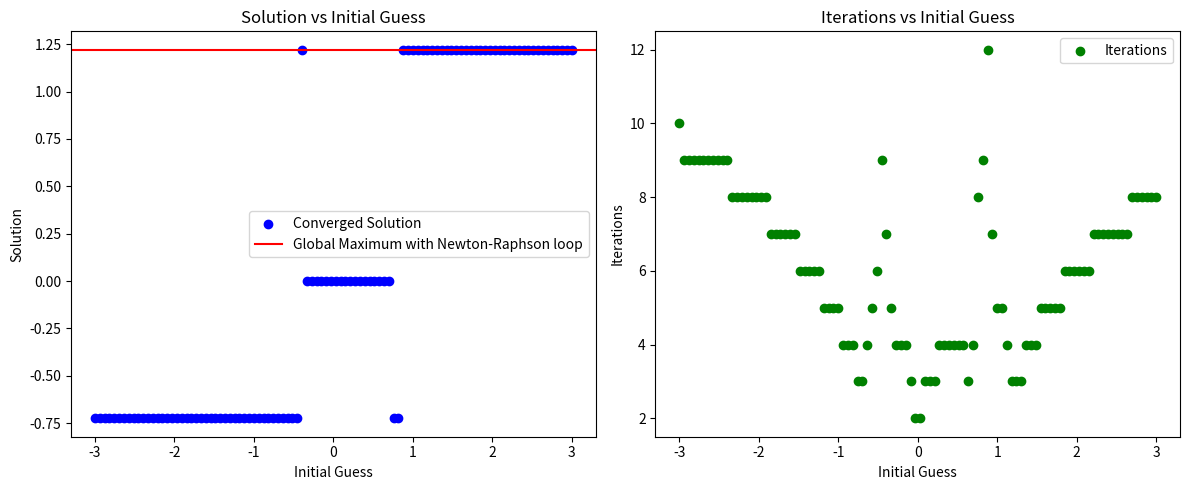

Python code for this plot: (Note: this script raises an exception after producing the figure.)
#%%
import numpy as np
import matplotlib.pyplot as plt
from scipy.optimize import minimize_scalar
import time
from scipy.stats import norm
from scipy.stats import gaussian_kde

#%%
# 1.1 Polynomial
def f(x):
    return -x**6 + 2*x**3 + 3*x**2

def df(x):
    return -6*x**5 + 6*x**2 + 6*x

def ddf(x):
    return -30*x**4 + 12*x + 6

# Newton-Raphson method
def newton_raphson(x0, tol=1e-6, max_iter=300):
    x = x0
    for i in range(max_iter):
        dfx = ddf(x)
        if abs(dfx) < 1e-10:  # Avoid division by zero
            return None, i
        x_new = x - df(x) / dfx
        if abs(x_new - x) < tol:
            return x_new, i
        x = x_new
    return None, max_iter  # Return None if it does not converge

# %%
# Define a grid of initial guesses
x_vals = np.linspace(-3, 3, 100)
solutions = []
iterations = []

for x0 in x_vals:
    root, iters = newton_raphson(x0)
    solutions.append(root if root is not None else np.nan)
    iterations.append(iters)

# # Find the global maximum with built in functions
# def neg_f(x):
#     return -f(x)

# # Use scipy's minimize_scalar to find the global maximum
# result = minimize_scalar(neg_f, bounds=(-3, 3), method='bounded')
# global_maximizer = result.x
# global_maximum = f(global_maximizer)

# global_maximizer, global_maximum
# %%
# Plot the obtained solutions
plt.figure(figsize=(12, 5))
plt.subplot(1, 2, 1)
plt.scatter(x_vals, solutions, c='b', label="Converged Solution")
# plt.axhline(global_maximizer, color='r', linestyle='--', label="Global Maximum with built in functions")
plt.axhline(y = max(solutions), color='r', linestyle='-', label="Global Maximum with Newton-Raphson loop")
plt.xlabel("Initial Guess")
plt.ylabel("Solution")
plt.title("Solution vs Initial Guess")
plt.legend()

# Plot the number of iterations
plt.subplot(1, 2, 2)
plt.scatter(x_vals, iterations, c='g', label="Iterations")
plt.xlabel("Initial Guess")
plt.ylabel("Iterations")
plt.title("Iterations vs Initial Guess")
plt.legend()

plt.tight_layout()
plt.savefig("Plots/NR_X0.pdf", format="pdf")
plt.show()
# %%
# Compute the share of initial guesses that led to the highest solution found
global_tolerance = 1e-1  # Allow small numerical error
max_solution = np.nanmax(solutions)  # Get the highest solution found
success_count_max = sum(1 for sol in solutions if abs(sol - max_solution) < global_tolerance)
total_count = len(solutions)
success_share_max = success_count_max / total_count  # Compute share

print(success_share_max*100,"%")

# %%
# 1.2 Sigmoid function
# Define the modified sigmoid function and its derivative
def sigmoid_eq(x):
    return 1 / (1 + np.exp(-x)) - 0.5

def d_sigmoid_eq(x):
    return np.exp(-x) / (1 + np.exp(-x))**2  # Derivative of sigmoid function


# %%
# Run Newton-Raphson for a range of initial guesses
x_vals_sigmoid = np.linspace(-3, 3, 150)
solutions_sigmoid = []
iterations_sigmoid = []
avg_update_steps = []

for x0 in x_vals_sigmoid:
    x = x0
    update_steps = []
    for i in range(150):  # Max 150 iterations
        dfx = d_sigmoid_eq(x)
        if abs(dfx) < 1e-10:  # Avoid division by zero
            solutions_sigmoid.append(None)
            iterations_sigmoid.append(i)
            avg_update_steps.append(np.nan)
            break
        x_new = x - sigmoid_eq(x) / dfx
        update_steps.append(abs(x_new - x))
        if abs(x_new - x) < 1e-6:
            solutions_sigmoid.append(x_new)
            iterations_sigmoid.append(i)
            avg_update_steps.append(np.mean(update_steps))
            break
        x = x_new
    else:
        solutions_sigmoid.append(None)  # No convergence
        iterations_sigmoid.append(100)
        avg_update_steps.append(np.nan)

# Process solutions to identify divergence
solutions_clipped = []
colors = []

for sol in solutions_sigmoid:
    if sol is None or np.isnan(sol):  # If the method failed
        solutions_clipped.append(3 if np.random.rand() > 0.5 else -3)  # Assign ±3
        colors.append('r')  # Red for divergence
    else:
        solutions_clipped.append(sol)
        colors.append('b')  # Blue for convergence
#%%
# Separate converged and diverged points
x_converged = [x_vals_sigmoid[i] for i in range(len(solutions_clipped)) if colors[i] == 'b']
y_converged = [solutions_clipped[i] for i in range(len(solutions_clipped)) if colors[i] == 'b']

x_diverged = [x_vals_sigmoid[i] for i in range(len(solutions_clipped)) if colors[i] == 'r']
y_diverged = [solutions_clipped[i] for i in range(len(solutions_clipped)) if colors[i] == 'r']

# Plot separately
fig, axs = plt.subplots(2, 1, figsize=(10, 10))

# Solutions plot with separated dots
axs[0].scatter(x_converged, y_converged, c='b', label="Converged")
axs[0].scatter(x_diverged, y_diverged, c='r', label="Diverged (Capped at ±3)")
axs[0].axhline(y=0, color='g', linestyle='--', label="True Solution (x=0)")
# axs[0].axhline(y=3, color='r', linestyle=':', label="Diverged Above +3")
# axs[0].axhline(y=-3, color='r', linestyle=':', label="Diverged Below -3")
axs[0].set_xlabel("Initial Guess")
axs[0].set_ylabel("Iteration Solutions")
axs[0].set_title("Iteration Solutions vs Initial Guess")
axs[0].legend()

# Average update steps plot
axs[1].scatter(x_vals_sigmoid, avg_update_steps, c='g', label="Avg. Update Step")
axs[1].set_xlabel("Initial Guess")
axs[1].set_ylabel("Avg. Update Step")
axs[1].set_title("Average Update Step vs Initial Guess")
axs[1].legend(loc = 'upper right')

plt.tight_layout()
plt.savefig("Plots/NR_Sigmoid.pdf", format="pdf")
plt.show()


# %%
# Bisection method
def bisection(a, b, tol=1e-6, max_iter=100):
    if df(a) * df(b) >= 0:
        raise ValueError("The function must have opposite signs at a and b.")
    iterations = 0
    while (b - a) / 2 > tol and iterations < max_iter:
        c = (a + b) / 2
        if df(c) == 0:
            break
        if df(a) * df(c) < 0:
            b = c
        else:
            a = c
        iterations += 1
    return (a + b) / 2, iterations

# Define a grid of intervals to search for roots
intervals = [(-3, -2), (-2, -1), (-1, 0), (0, 1), (1, 2), (2, 3)]
roots = []
iterations = []

# Apply the bisection method to each interval
for a, b in intervals:
    if df(a) * df(b) < 0:
        root, iters = bisection(a, b)
        roots.append(root)
        iterations.append(iters)

# Print results
print("Roots found:", roots)
print("Iterations required:", iterations)

# Plot the function and the roots
x_vals = np.linspace(-3, 3, 1000)
y_vals = df(x_vals)
plt.plot(x_vals, y_vals, label="f(x)")
plt.axhline(0, color="black", linestyle="--", linewidth=0.5)
plt.scatter(roots, [0] * len(roots), color="red", label=f"Root: {[round(root, 2) for root in roots]}")
plt.xlabel("x")
plt.ylabel("df(x)")
# plt.title("Bisection Method: Roots of f(x)")
plt.legend()
# plt.grid()
plt.savefig("Plots/Bisection.pdf", format="pdf")
plt.show()
# %%
# Integral Section
np.random.seed(137)
# Define the function
def f(x):
    return -x**6 + 2*x**3 + 3*x**2

# Exact value of the integral (computed analytically)
exact_integral = 4.12345  # Replace with the exact value

# Trapezoidal Rule
def trapezoidal_rule(f, a, b, n):
    h = (b - a) / n
    integral = 0.5 * (f(a) + f(b))
    for i in range(1, n):
        integral += f(a + i * h)
    integral *= h
    return integral

# Simpson’s 1/3 Rule
def simpsons_rule(f, a, b, n):
    if n % 2 != 0:
        raise ValueError("n must be even for Simpson’s Rule.")
    h = (b - a) / n
    integral = f(a) + f(b)
    for i in range(1, n):
        x = a + i * h
        if i % 2 == 1:
            integral += 4 * f(x)
        else:
            integral += 2 * f(x)
    integral *= h / 3
    return integral

# Monte Carlo Integration
def monte_carlo_integration(f, a, b, N):
    x_samples = np.random.uniform(a, b, N)
    f_values = f(x_samples)
    integral = (b - a) * np.mean(f_values)
    return integral

# Integration limits
a = -1
b = 1.57474

# Values of N to test
N_values = [6, 10, 100, 500, 1000, 5000, 10000]

# Store results
results = {"Trapezoidal": [], "Simpson": [], "Monte Carlo": []}
errors = {"Trapezoidal": [], "Simpson": [], "Monte Carlo": []}
times = {"Trapezoidal": [], "Simpson": [], "Monte Carlo": []}

# Compute integrals and errors
for N in N_values:
    # Trapezoidal Rule
    start = time.time()
    trap = trapezoidal_rule(f, a, b, N)
    end = time.time()
    results["Trapezoidal"].append(trap)
    errors["Trapezoidal"].append(abs(trap - exact_integral))
    times["Trapezoidal"].append(end - start)

    # Simpson’s Rule
    start = time.time()
    simp = simpsons_rule(f, a, b, N)
    end = time.time()
    results["Simpson"].append(simp)
    errors["Simpson"].append(abs(simp - exact_integral))
    times["Simpson"].append(end - start)

    # Monte Carlo Integration
    start = time.time()
    mc = monte_carlo_integration(f, a, b, N)
    end = time.time()
    results["Monte Carlo"].append(mc)
    errors["Monte Carlo"].append(abs(mc - exact_integral))
    times["Monte Carlo"].append(end - start)

# Print results
print("Results:")
for method in results:
    print(f"{method}: {results[method]}")

print("\nErrors:")
for method in errors:
    print(f"{method}: {errors[method]}")

print("\nTimes:")
for method in times:
    print(f"{method}: {times[method]}")
# %%
# Plot absolute errors
plt.figure(figsize=(12, 6))
plt.semilogx(N_values, errors["Trapezoidal"], 'o-', label="Trapezoidal Rule")
plt.semilogx(N_values, errors["Simpson"], 's-', label="Simpson’s Rule")
plt.semilogx(N_values, errors["Monte Carlo"], 'd-', label="Monte Carlo")
# plt.plot(N_values, errors["Trapezoidal"], 'o-', label="Trapezoidal Rule")
# plt.plot(N_values, errors["Simpson"], 's-', label="Simpson’s Rule")
# plt.plot(N_values, errors["Monte Carlo"], 'd-', label="Monte Carlo")
plt.xlabel("N (log scale)")
plt.ylabel("Absolute Error")
# plt.title("Absolute Errors vs N")
plt.legend()
plt.grid()
plt.savefig("Plots/integrals.pdf", format="pdf")
plt.show()
# %%
# Portfolio selection and Value at Risk
# Alice's Portfolios
# Given data
r = np.array([0.12, 0.14, 0.16])  # Expected returns
Sigma = np.array([
    [0.04, 0.01, 0.02],
    [0.01, 0.09, 0.03],
    [0.02, 0.03, 0.16]
])  # Covariance matrix

# Vector of ones
ones = np.ones(len(r))

# Inverse of the covariance matrix
inv_cov = np.linalg.inv(Sigma)

# Compute A, B, C, D for the MVF
A = r.T @ inv_cov @ ones
B = r.T @ inv_cov @ r
C = ones.T @ inv_cov @ ones
D = B * C - A ** 2

# MVF without risk-free asset
def sigma_wo_riskfree(mu):
    return np.sqrt(1 / C + (C / D) * (mu - A / C) ** 2)

# MVF with risk-free asset
# r_0 = 0.05  # Assume a risk-free rate of 5%
# H = (r - r_0 * ones).T @ inv_cov @ (r - r_0 * ones)

# MVF without risk-free asset
mu_values = np.linspace(0.10, 0.20, 100)  # Target returns for Alice
sigma_values = sigma_wo_riskfree(mu_values)

# Tangency portfolio
# mu_hat = (B - A * r_0) / (A - C * r_0)
# sigma_hat = np.sqrt(H / (A - C * r_0) ** 2)
# %%
# Plot efficient frontier
plt.figure(figsize=(10, 6))
plt.plot(sigma_values, mu_values, 'b-', label="Alice's Efficient Frontier")
plt.xlabel("Volatility")
plt.ylabel("Expected Return")
plt.legend()
plt.show()
# %%
# Portfolio weights for Alice's target returns
def portfolio_weights(mu_target, r, inv_cov, A, B, C, D):
    term1 = (B - A * mu_target) * (inv_cov @ ones)
    term2 = (C * mu_target - A) * (inv_cov @ r)
    w = (term1 + term2) / D
    return w

# Compute portfolios for Alice
mu_values = np.linspace(0.10, 0.20, 100)  # Target returns for Alice
weights = [portfolio_weights(mu, r, inv_cov, A, B, C, D) for mu in mu_values]
volatilities = [np.sqrt(w.T @ Sigma @ w) for w in weights]

# Check if portfolio weights sum to 1
# assert all(np.isclose(np.sum(w), 1) for w in weights), "Some portfolio weights do not sum to 1"
# Check if portfolio weights sum to 1
is_close_results = [np.isclose(np.sum(w), 1) for w in weights]
print(is_close_results)  # Print the results to debug
# Assert that all portfolio weights sum to 1
assert all(is_close_results), "Some portfolio weights do not sum to 1"
# [print(f"Portfolio weights sum to: {np.sum(w):.4f}") for w in weights]
# %%
# Bob's Monte Carlo simulation
M = 10000  # Number of simulations
np.random.seed(137)  # For reproducibility
returns_simulated = np.random.multivariate_normal(r, Sigma, M)

# Compute realized returns and volatilities for Alice's portfolios
realized_returns = np.mean(np.array([returns_simulated @ w for w in weights]), axis=1)
realized_volatilities = np.array([np.std(returns_simulated @ w) for w in weights])

# Confidence intervals for expected returns
CI_mu = np.array([
    realized_returns - 1.96 * realized_volatilities / np.sqrt(M),
    realized_returns + 1.96 * realized_volatilities / np.sqrt(M)
])
#%%
# Compute the Upper Bound
# Given parameters
lambda_ = 0.70
V_bar = 0.075
mu_min = 0.10

# Quantile for lambda = 0.70
z_lambda = norm.ppf(lambda_)  # z_lambda = -0.5244

# Upper bound on volatility
sigma_max = (V_bar + mu_min) / abs(z_lambda)
print(f"Upper bound on volatility: {sigma_max:.4f}")
# VaR constraint
lambda_ = 0.70  # Confidence level
V_bar = 0.075  # Maximum loss
# To specify which
VaR = np.array([-np.percentile(returns_simulated @ w, 100 * (1 - lambda_)) for w in weights])
VaR_compliant = VaR <= V_bar

# %%
# Plot efficient frontier with confidence intervals and VaR compliance
plt.figure(figsize=(10, 6))
plt.plot(volatilities, mu_values, 'b-', label="Efficient Frontier (No Risk-Free)")
plt.fill_between(volatilities, CI_mu[0], CI_mu[1], color='gray', alpha=0.3, label="95% CI")

# Highlight VaR-compliant portfolios
plt.scatter(np.array(realized_volatilities)[VaR_compliant], np.array(realized_returns)[VaR_compliant], color='green', label="VaR-Compliant")
plt.scatter(np.array(realized_volatilities)[~VaR_compliant], np.array(realized_returns)[~VaR_compliant], color='red', label="VaR-Violating")

plt.xlabel("Volatility")
plt.ylabel("Expected Return")
plt.title("Efficient Frontier with Confidence Intervals and VaR Compliance")
plt.legend()
plt.grid()
plt.show()


# %%
# Comparing Theoretical and Empirical VaRs

## Theoretical VaR
# Quantile for lambda = 0.70
z_lambda = norm.ppf(1 - lambda_)  # z_lambda = -0.5244

# Upper bound on volatility
sigma_max = (V_bar + mu_min) / abs(z_lambda)
print(f"Upper bound on volatility: {sigma_max:.4f}")

# Alice's portfolios
# mu_values = np.linspace(0.10, 0.20, 100)  # Target returns
volatilities = [np.sqrt(w.T @ Sigma @ w) for w in weights]  # Portfolio volatilities

# Theoretical VaR compliance
theoretical_VaR = np.array([-(mu + z_lambda * sigma) for mu, sigma in zip(mu_values, volatilities)])
theoretical_VaR_compliant = theoretical_VaR <= V_bar
# %%

## Empirical VaR
# Compute empirical VaR for each portfolio
empirical_VaR = np.array([-np.percentile(returns_simulated @ w, 100 * (1 - lambda_)) for w in weights])

# Check empirical VaR compliance
empirical_VaR_compliant = empirical_VaR <= V_bar

# Compare theoretical and empirical VaR compliance
print(f"Theoretical VaR-compliant portfolios: {np.sum(theoretical_VaR_compliant)}")
print(f"Empirical VaR-compliant portfolios: {np.sum(empirical_VaR_compliant)}")



# %%
# Plot efficient frontier with confidence intervals and VaR compliance
plt.figure(figsize=(12, 6))
plt.plot(volatilities, mu_values, 'b-', label="Efficient Frontier")
plt.fill_between(volatilities, CI_mu[0], CI_mu[1], color='gray', alpha=0.3, label="95% CI")
# Highlight empirically VaR-compliant and VaR-violating portfolios
plt.scatter(np.array(volatilities)[empirical_VaR_compliant], np.array(mu_values)[empirical_VaR_compliant], color='green', label="VaR-Compliant (Empirical)")
plt.scatter(np.array(volatilities)[~empirical_VaR_compliant], np.array(mu_values)[~empirical_VaR_compliant], color='red', label="VaR-Violating (Empirical)")
plt.xlabel("Volatility")
plt.ylabel("Expected Return")
plt.title("Efficient Frontier with Confidence Intervals and Empirical VaR Compliance")
plt.legend()
plt.grid()
plt.show()
# %%
# Compare theoretical and empirical VaR compliance
discrepancy = theoretical_VaR_compliant != empirical_VaR_compliant
print(f"Number of discrepancies: {np.sum(discrepancy)}")
print(f"Discrepant portfolios: {np.where(discrepancy)[0]}")
# %%
plt.figure(figsize=(12, 6))
plt.plot(volatilities, mu_values, 'b-', label="Efficient Frontier ")
plt.fill_between(volatilities, CI_mu[0], CI_mu[1], color='gray', alpha=0.3, label="95% CI")
# Highlight empirically VaR-compliant and VaR-violating portfolios
plt.scatter(np.array(volatilities)[empirical_VaR_compliant], np.array(mu_values)[empirical_VaR_compliant], color='green', label="VaR-Compliant (Empirical)")
plt.scatter(np.array(volatilities)[~empirical_VaR_compliant], np.array(mu_values)[~empirical_VaR_compliant], color='red', label="VaR-Violating (Empirical)")
plt.scatter(np.array(volatilities)[discrepancy], np.array(mu_values)[discrepancy], color='blue', label="Discrepancy")
plt.xlabel("Volatility")
plt.ylabel("Expected Return")
# plt.title("Efficient Frontier with Confidence Intervals and Empirical VaR Compliance")
plt.legend()
plt.grid()
plt.savefig('Plots/Efficient_Frontier.pdf', format='pdf')
plt.show()

#%%
# Bob's returns (median target return portfolio)
bob_portfolio_index = len(mu_values) // 2  # Median portfolio
bob_returns = returns_simulated @ weights[bob_portfolio_index]

# Compute 5% VaR for Bob's returns
bob_VaR_5 = np.percentile(bob_returns, 5)

# Plot Bob's returns distribution
plt.figure(figsize=(10, 6))
kde = gaussian_kde(bob_returns)
x_grid = np.linspace(np.min(bob_returns), np.max(bob_returns), 1000)
plt.plot(x_grid, kde(x_grid), label="Bob's Returns")

# Add vertical line for 5% VaR
plt.axvline(x=bob_VaR_5, color='red', linestyle='--', label="5% VaR")

plt.xlabel("Portfolio Return")
plt.ylabel("Density")
plt.title("Distribution of Bob's Returns with 5% VaR")
plt.legend()
plt.grid()
plt.show()
# %%
# Alice's returns (minimum target return portfolio)
alice_portfolio_index = 0  # Minimum target return portfolio
alice_returns = returns_simulated @ weights[alice_portfolio_index]

# Compute 5% VaR for Alice's returns
alice_VaR_5 = np.percentile(alice_returns, 5)

# Plot Alice's returns distribution
plt.figure(figsize=(10, 6))
kde = gaussian_kde(alice_returns)
x_grid = np.linspace(np.min(alice_returns), np.max(alice_returns), 1000)
plt.plot(x_grid, kde(x_grid), label="Alice's Returns")

# Add vertical line for 5% VaR
plt.axvline(x=alice_VaR_5, color='red', linestyle='--', label="5% VaR")

plt.xlabel("Portfolio Return")
plt.ylabel("Density")
plt.title("Distribution of Alice's Returns with 5% VaR")
plt.legend()
plt.grid()
plt.show()
# %%
# Plot Both of them on one plot
# Bob's returns (median target return portfolio)
bob_portfolio_index = len(mu_values) // 2  # Median portfolio
bob_returns = returns_simulated @ weights[bob_portfolio_index]
bob_VaR_70 = np.percentile(bob_returns, 30)  # 30th percentile for λ = 0.70

# Alice's returns (minimum target return portfolio)
alice_portfolio_index = 0  # Minimum target return portfolio
# alice_returns = returns_simulated @ weights[alice_portfolio_index]
alice_returns = mu_values
alice_VaR_70 = np.percentile(alice_returns, 30)  # 30th percentile for λ = 0.70

# Define a common grid for the x-axis
x_grid = np.linspace(min(np.min(bob_returns), np.min(alice_returns)), 
                     max(np.max(bob_returns), np.max(alice_returns)), 
                     1000)

# Compute KDE for Bob's and Alice's returns
kde_bob = gaussian_kde(bob_returns)
kde_alice = gaussian_kde(alice_returns)

# Plot both distributions
plt.figure(figsize=(10, 6))
plt.plot(x_grid, kde_bob(x_grid), label="Bob's Returns", color='blue')
plt.plot(x_grid, kde_alice(x_grid), label="Alice's Returns", color='green')

# # Add vertical lines for VaR at λ = 0.70
# plt.axvline(x=bob_VaR_70, color='red', linestyle='--', label="Bob's VaR (λ = 0.70)")
# plt.axvline(x=alice_VaR_70, color='orange', linestyle='--', label="Alice's VaR (λ = 0.70)")

# Add labels, title, and legend
plt.xlabel("Portfolio Return")
plt.ylabel("Density")
# plt.title("Distribution of Bob's and Alice's Returns with VaR (λ = 0.70)")
plt.legend()
plt.grid()
plt.savefig("Plots/return_distribution.pdf", format="pdf")
plt.show()


# %%
